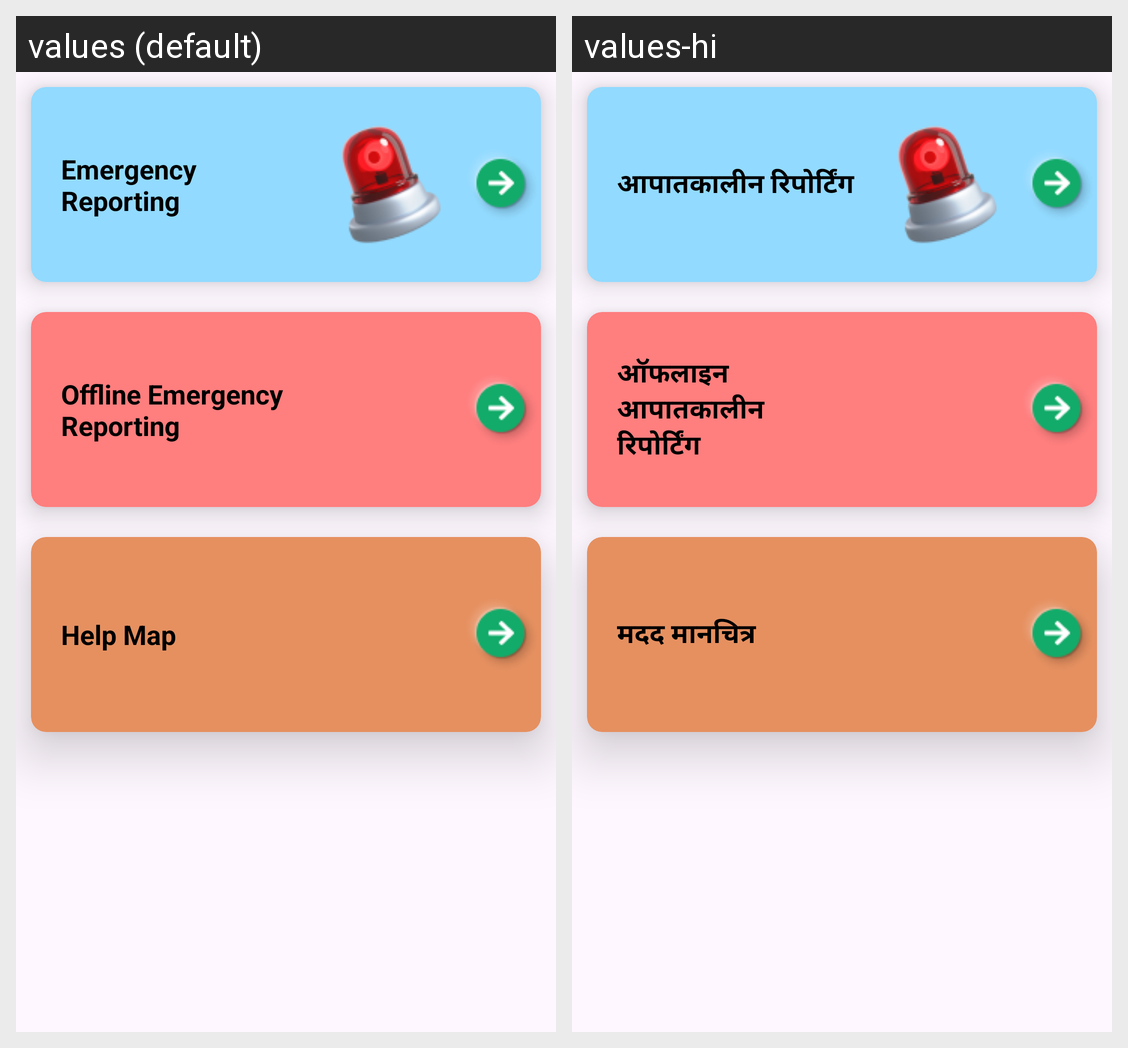

Locale-by-locale string values for the Android screen shown in this grid:
Android screen res/layout/fragment_home_page.xml rendered under 2 locales, left to right: values (default), values-hi. Device: Nexus 5 (rendered at 1080×1920; each locale shown at half size, 540×960, under a caption strip naming it); theme Theme.RescueRadar.
Strings drawn on this screen, with the default value and each locale's value (text and hints the layout hard-codes, and strings that could not be matched under every locale, appear in the picture but are not listed):

EmergencyReporting
  values: Emergency Reporting
  values-hi: आपातकालीन रिपोर्टिंग

OfflineEmergencyReporting
  values: Offline Emergency 
      Reporting
  values-hi: ऑफलाइन आपातकालीन 
      रिपोर्टिंग

HelpMap
  values: Help Map
  values-hi: मदद मानचित्र
